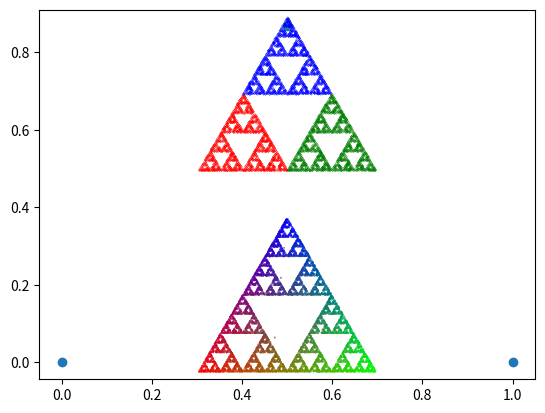

Source code (Python):
import numpy as np 
import matplotlib.pyplot as plt 

""" Calculating fractal distributions of points based on a 3-gon and

    Parameters
    ----------
    n: size of n-gon (3 or above)
    r: ratio between previous point in a iterative manner to selected n-gon corner 
    default value: 0.5; range: (0, 1)


    Output
    ------
    Two scatter plots in a png file:
        1. Color coded with red, green and blue
        2. Color coded with RGB color based on iterative corner
"""

corners = np.array([(0, 0), (1,0), (0.5, np.sqrt(0.75))])
plt.scatter(*zip(*corners))

w = np.random.random(3)
w = w/np.sum(w)
start = np.array([corners[i] * w[i] for i in range(3)])
starting_point = np.sum(start, axis=0)

N = 10000
X = np.zeros((N,2))
X[0] = starting_point

######
colors = np.empty(N)
for i in range(N-1):
    corner = np.random.randint(0,3)
    X[i+1] = 0.5 * (X[i] + corners[corner])
    colors[i+1] = corner  

red = X[colors==0]
green = X[colors==1]
blue = X[colors==2]

plt.subplot(2,1,1)
plt.scatter(*zip(*red[5:-1]), s=0.1, marker=".", color="red")
plt.scatter(*zip(*green[5:-1]), s=0.1, marker=".", color="green")
plt.scatter(*zip(*blue[5:-1]), s=0.1, marker=".", color="blue")
plt.axis("equal")
plt.axis("off")

#####
colors = np.zeros((N,3))
corner_color = ((1,0,0), (0,1,0), (0,0,1))

for i in range(N-1):
    corner = np.random.randint(0,3)
    X[i+1] = 0.5 * (X[i] + corners[corner])
    colors[i+1] = 0.5 * (colors[i] + corner_color[corner])  

plt.subplot(2,1,2)
plt.scatter(*zip(*X), s=0.2, marker=".", c=colors)
plt.axis("equal")
plt.axis("off")

plt.savefig("trekanter.png")